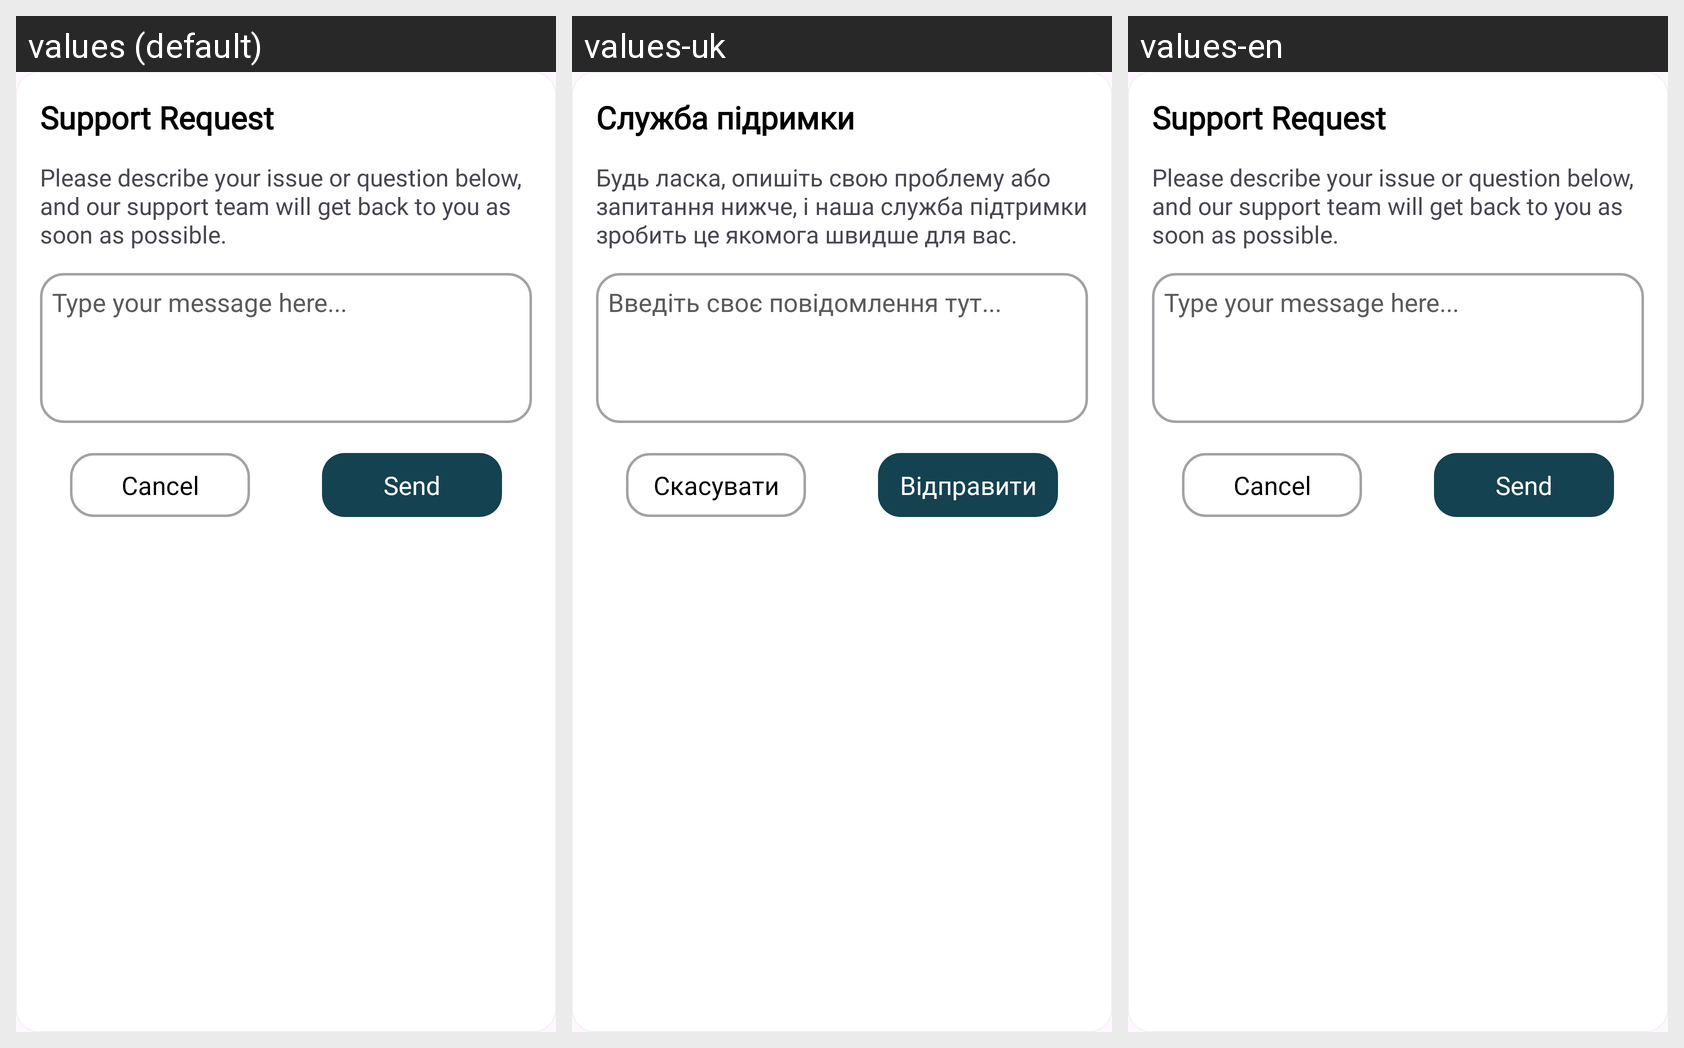

Locale-by-locale string values for the Android screen shown in this grid:
Android screen res/layout/dialog_support.xml rendered under 3 locales, left to right: values (default), values-uk, values-en. Device: Nexus 5 (rendered at 1080×1920; each locale shown at half size, 540×960, under a caption strip naming it); theme Theme.PrepWise.
Strings drawn on this screen, with the default value and each locale's value (text and hints the layout hard-codes, and strings that could not be matched under every locale, appear in the picture but are not listed):

support_request
  values: Support Request
  values-uk: Служба підримки
  values-en: Support Request

please_describe_your_issue_or_question_below
  values: Please describe your issue or question below, and our support team will get back to you as soon as possible.
  values-uk: Будь ласка, опишіть свою проблему або запитання нижче, і наша служба підтримки зробить це якомога швидше для вас.
  values-en: Please describe your issue or question below, and our support team will get back to you as soon as possible.

type_your_message_here
  values: Type your message here...
  values-uk: Введіть своє повідомлення тут...
  values-en: Type your message here...

cancel
  values: Cancel
  values-uk: Скасувати
  values-en: Cancel

send
  values: Send
  values-uk: Відправити
  values-en: Send
